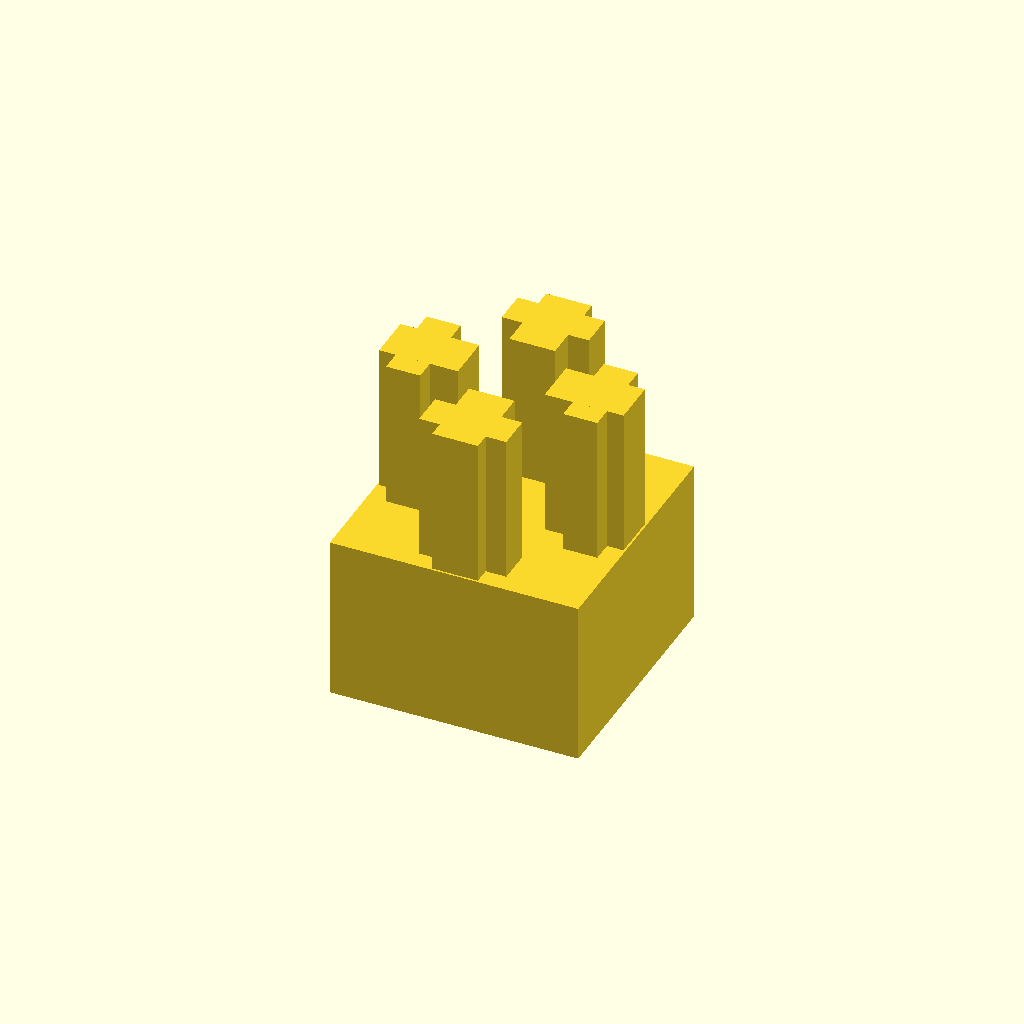
Cell 1: the model at its default parameters.
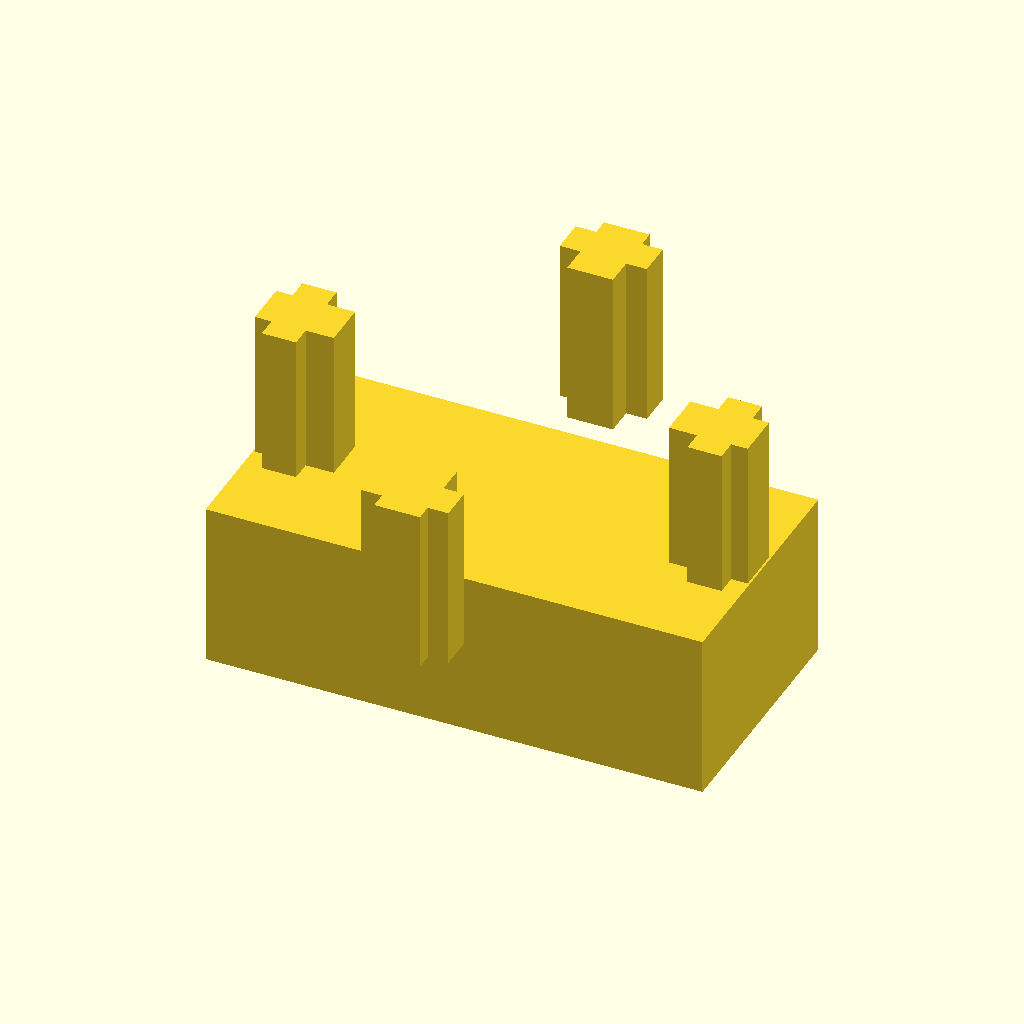
Cell 2: wid = 30 (everything else at default).
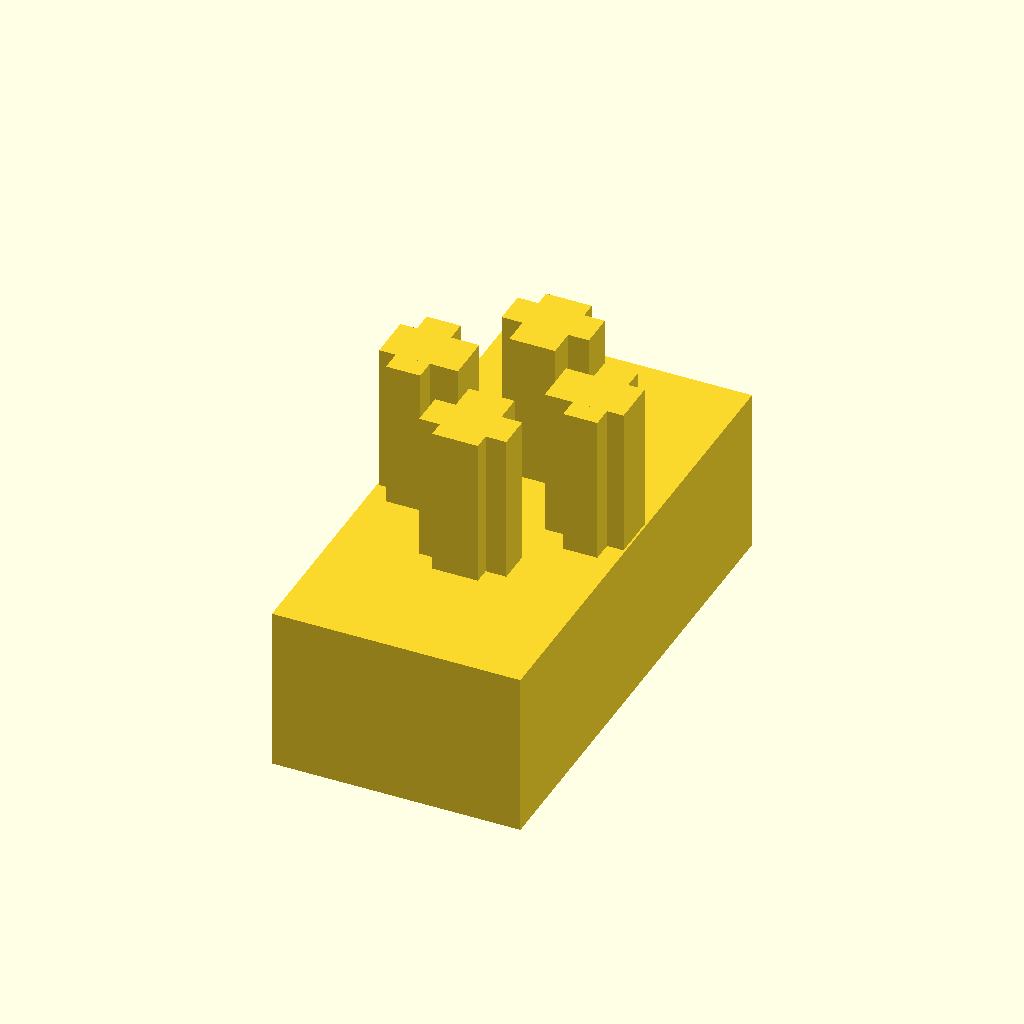
Cell 3: leng = 30 (everything else at default).
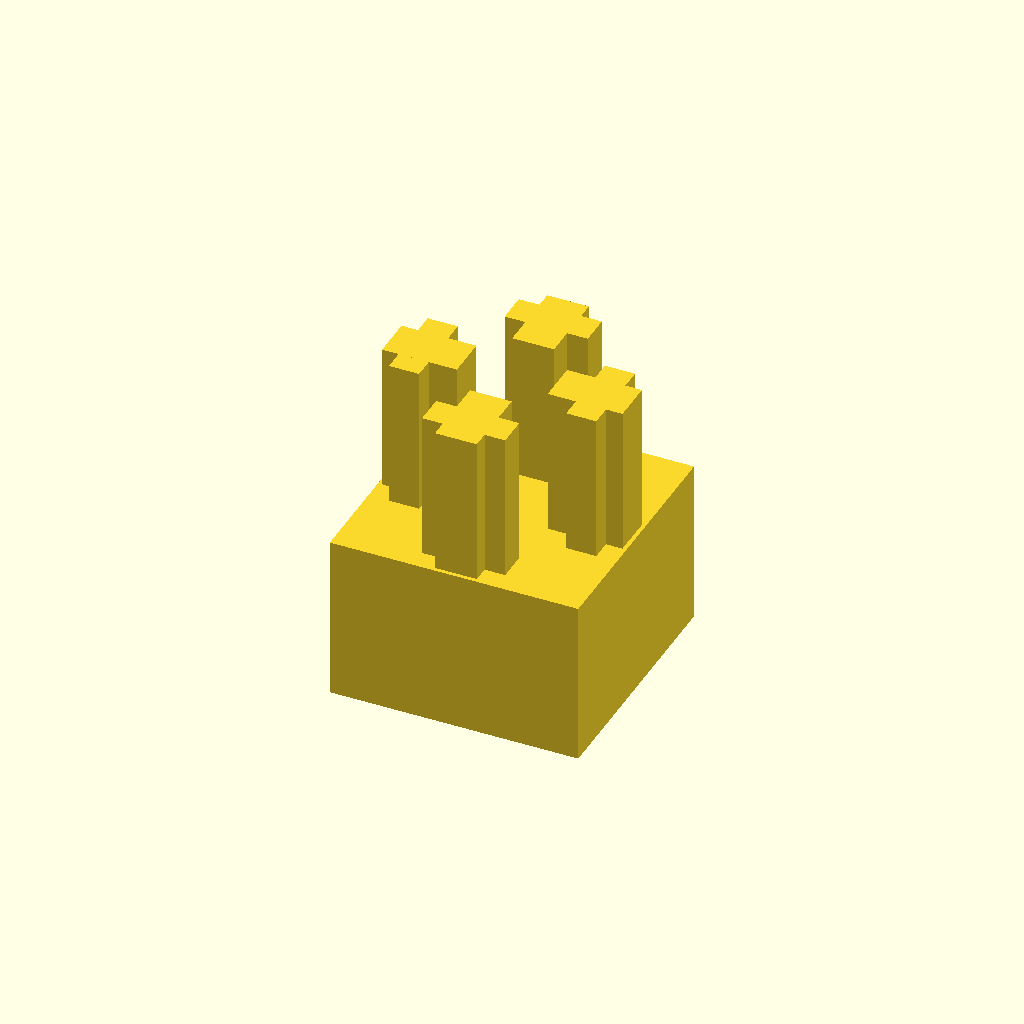
Cell 4: the same model with tol = 0.24.
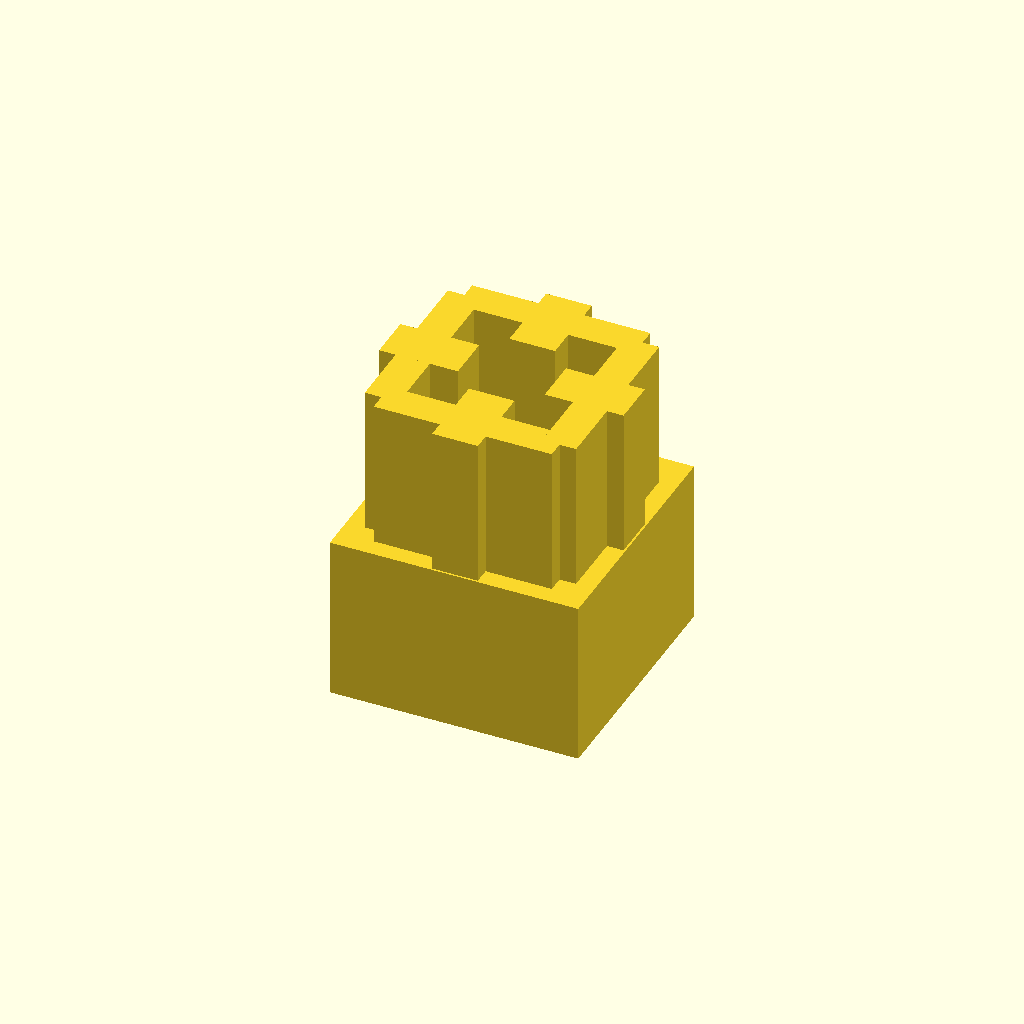
Cell 5: the same model with horiz = 11.
All cells are drawn from one camera (rotation 55°, 0°, 25°, orthographic, colour scheme Cornfield), so only the parameter changes between them.
OpenSCAD source file mechanical_parts/maker_beam_fit.scad:
//makerbeam replica only keeping the bits that are interesting to us:

//units are mm

//makerbeamXL:

wid = 15;
leng = 15;
offs = 4.8;
tol = 0.12;
horiz = 5.5;
thick_hor = 2.3;
vert = 5;
thick_ver = 3;

cube([wid,leng,10],center=true);
for(i = [0 : 1 : 3]){
rotate([0,0,i*90]){
translate([0,wid/2-thick_hor/2-1,9]){
cube([horiz-2*tol,thick_hor-2*tol,10],center=true);
}//end translate
translate([0,wid/2-thick_hor/2-1.35,9]){
cube([thick_ver-2*tol,vert-2*tol,10],center=true);
}//end translate
}//end rotate
}
Parameter table extracted from the source (name, type, default, range or options):
wid: number, default 15
leng: number, default 15
offs: number, default 4.8
tol: number, default 0.12
horiz: number, default 5.5
thick_hor: number, default 2.3
vert: number, default 5
thick_ver: number, default 3
